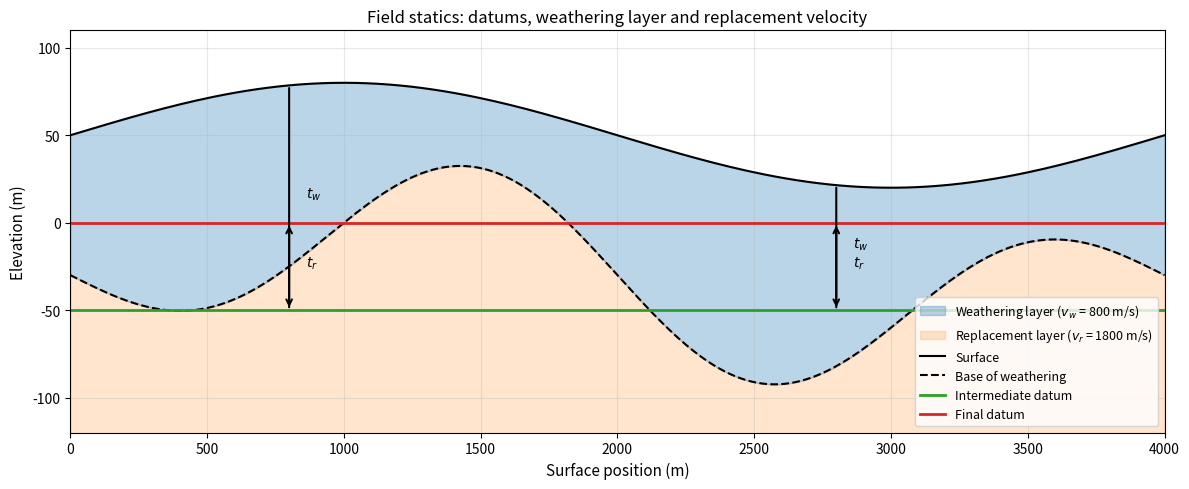

This figure's Python source: (Note: this script raises an exception after producing the figure.)
"""
Statics datums and replacement velocity figure for Term 1 Lecture 02.

Draws a cross-section showing surface elevation, a low-velocity weathering
layer, an intermediate datum close to the base of weathering, and a final
reference datum.  Illustrates the vertical-ray assumption and the replacement
velocity used below the intermediate datum.
"""

import numpy as np
import matplotlib.pyplot as plt
from matplotlib.patches import FancyArrowPatch

# ---------------------------------------------------------------------------
# Simple 2-D model
# ---------------------------------------------------------------------------
x = np.linspace(0.0, 4000.0, 200)

# Surface elevation (m)
elevation = 50.0 + 30.0 * np.sin(2.0 * np.pi * x / 4000.0)

# Base of weathering (m below surface)
base_weathering = elevation - 80.0 - 40.0 * np.sin(2.0 * np.pi * x / 2000.0)

# Datums
intermediate_datum = np.full_like(x, np.mean(base_weathering) - 20.0)
final_datum = np.full_like(x, 0.0)

# Velocities
v_weathering = 800.0   # m/s
v_replacement = 1800.0 # m/s

# ---------------------------------------------------------------------------
# Plot
# ---------------------------------------------------------------------------
fig, ax = plt.subplots(figsize=(12, 5))

# Fill regions
ax.fill_between(x, elevation, base_weathering, color="C0", alpha=0.3,
                label="Weathering layer ($v_w$ = %.0f m/s)" % v_weathering)
ax.fill_between(x, base_weathering, -200.0, color="C1", alpha=0.2,
                label="Replacement layer ($v_r$ = %.0f m/s)" % v_replacement)

# Boundaries
ax.plot(x, elevation, "k-", lw=1.5, label="Surface")
ax.plot(x, base_weathering, "k--", lw=1.5, label="Base of weathering")
ax.plot(x, intermediate_datum, "C2-", lw=2, label="Intermediate datum")
ax.plot(x, final_datum, "C3-", lw=2, label="Final datum")

# Vertical-ray schematic at two surface locations
for x0 in [800.0, 2800.0]:
    i = np.argmin(np.abs(x - x0))
    surf = elevation[i]
    bow = base_weathering[i]
    interm = intermediate_datum[i]
    final = final_datum[i]

    # Downward arrows: surface -> intermediate datum -> final datum
    ax.annotate("", xy=(x0, interm), xytext=(x0, surf),
                arrowprops=dict(arrowstyle="->", color="k", lw=1.5))
    ax.annotate("", xy=(x0, final), xytext=(x0, interm),
                arrowprops=dict(arrowstyle="->", color="k", lw=1.5))

    # Labels
    ax.text(x0 + 60.0, 0.5 * (surf + interm), "$t_w$", fontsize=10, color="k")
    ax.text(x0 + 60.0, 0.5 * (interm + final), "$t_r$", fontsize=10, color="k")

ax.set_xlim(x[0], x[-1])
ax.set_ylim(-120.0, 110.0)
ax.set_xlabel("Surface position (m)", fontsize=11)
ax.set_ylabel("Elevation (m)", fontsize=11)
ax.set_title("Field statics: datums, weathering layer and replacement velocity", fontsize=12)
ax.legend(loc="lower right", fontsize=9)
ax.grid(True, alpha=0.3)

plt.tight_layout()
plt.savefig("figures/term01_lec02/term01_lec02_statics_datums.png", dpi=200, bbox_inches="tight")
print("Saved figures/term01_lec02/term01_lec02_statics_datums.png")
